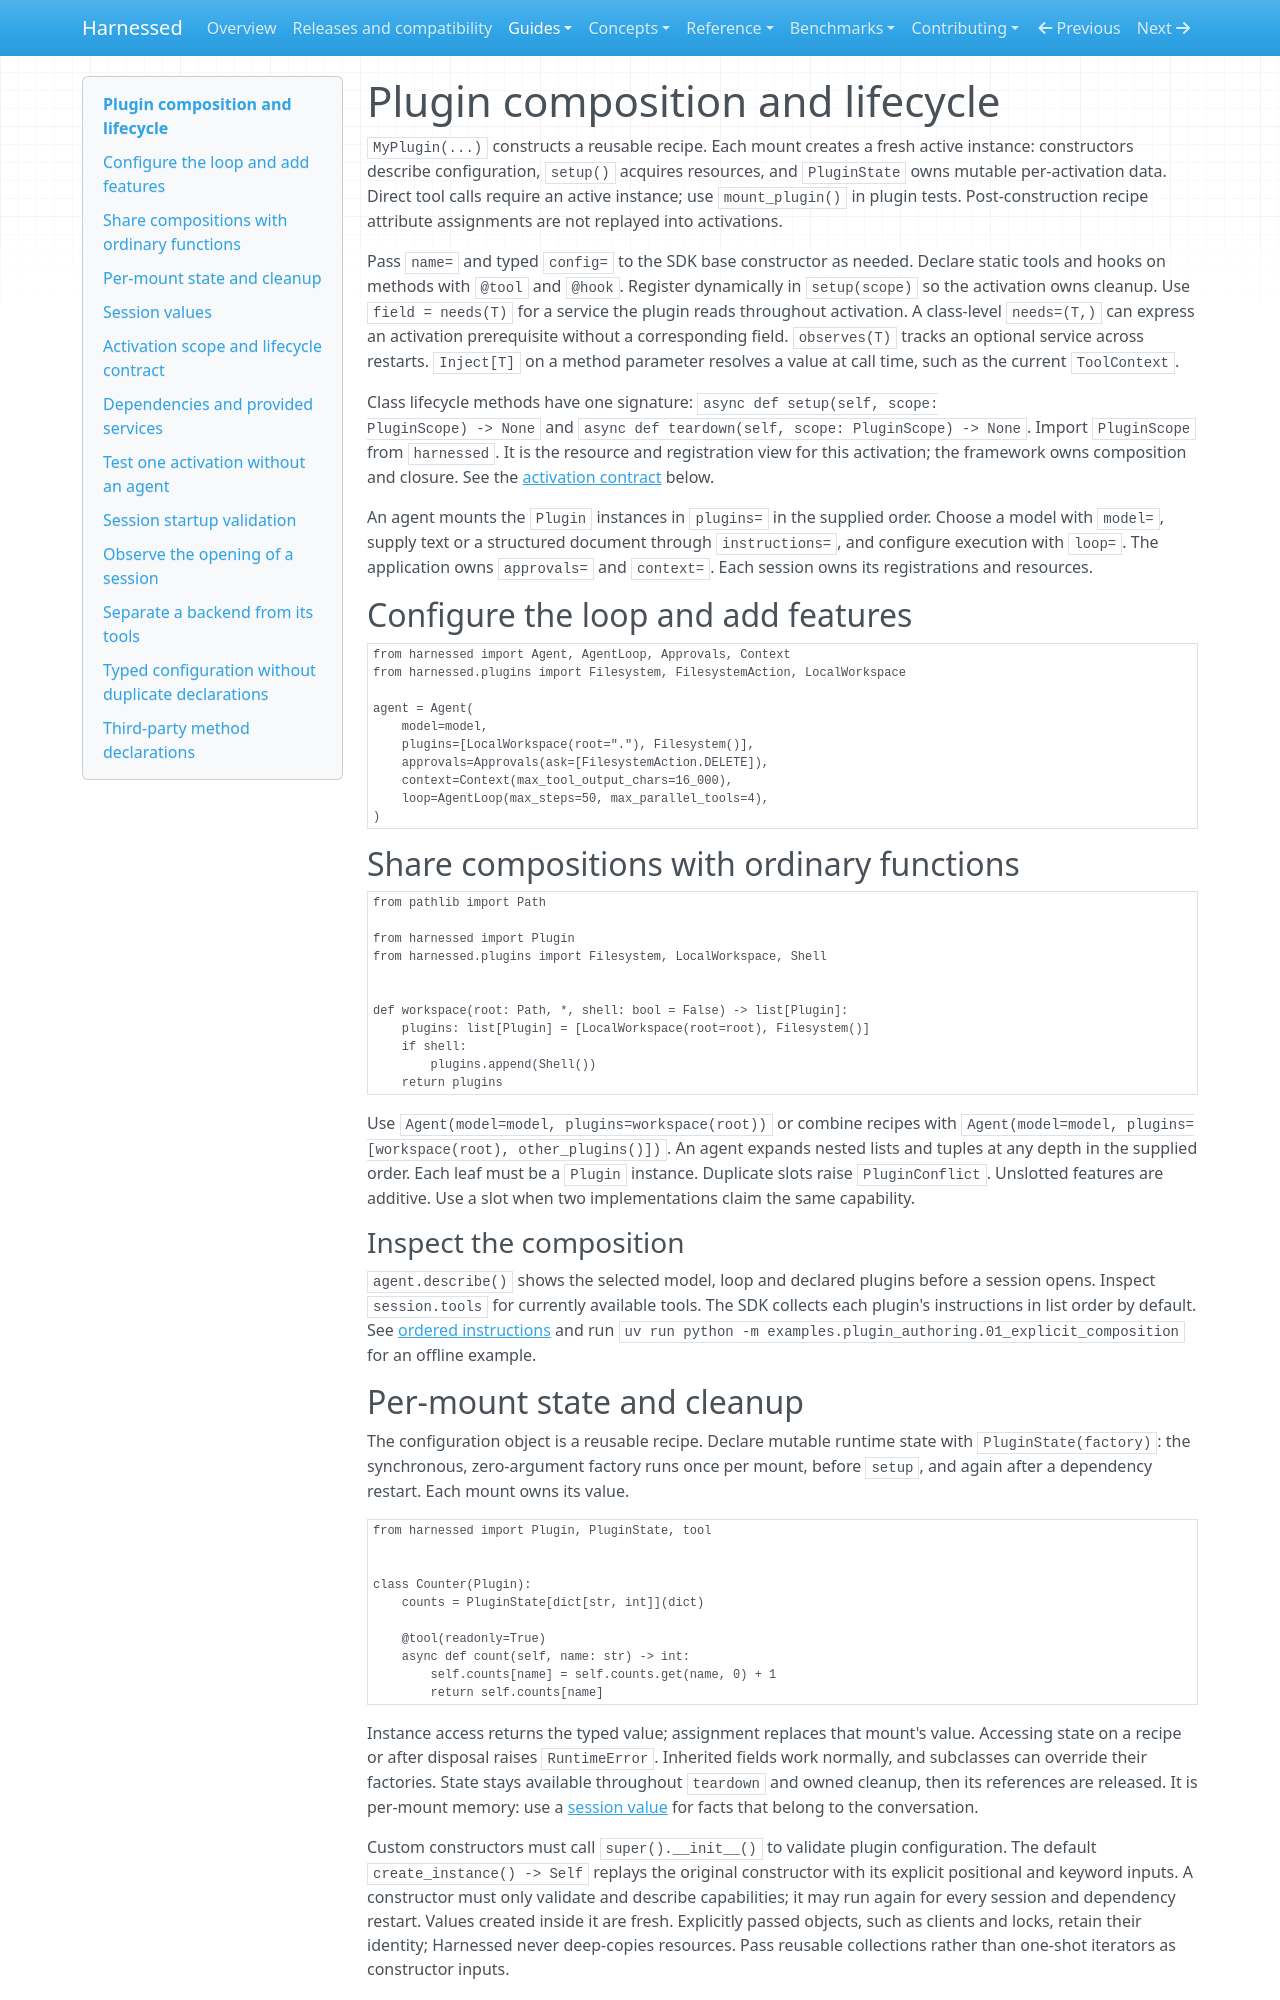

repository: mathisarends/harnessed · page: guides/plugins/index.html · generator: mkdocs

# Plugin composition and lifecycle

`MyPlugin(...)` constructs a reusable recipe. Each mount creates a fresh active
instance: constructors describe configuration, `setup()` acquires resources, and
`PluginState` owns mutable per-activation data. Direct tool calls require an active
instance; use `mount_plugin()` in plugin tests. Post-construction recipe attribute
assignments are not replayed into activations.

Pass `name=` and typed `config=` to the SDK base constructor as needed. Declare
static tools and hooks on methods with `@tool` and `@hook`. Register dynamically
in `setup(scope)` so the activation owns cleanup. Use `field = needs(T)` for
a service the plugin reads throughout activation. A class-level `needs=(T,)`
can express an activation prerequisite without a corresponding field.
`observes(T)` tracks an optional service across restarts. `Inject[T]` on a
method parameter resolves a value at call time, such as the current `ToolContext`.

Class lifecycle methods have one signature: `async def setup(self, scope:
PluginScope) -> None` and `async def teardown(self, scope: PluginScope) -> None`.
Import `PluginScope` from `harnessed`. It is the resource and registration
view for this activation; the framework owns composition and closure. See the
[activation contract](#activation-scope-and-lifecycle-contract) below.

An agent mounts the `Plugin` instances in `plugins=` in the supplied order.
Choose a model with `model=`, supply text or a structured document through
`instructions=`, and configure execution with `loop=`. The application owns
`approvals=` and `context=`. Each session owns its registrations and resources.

## Configure the loop and add features

```python
from harnessed import Agent, AgentLoop, Approvals, Context
from harnessed.plugins import Filesystem, FilesystemAction, LocalWorkspace

agent = Agent(
    model=model,
    plugins=[LocalWorkspace(root="."), Filesystem()],
    approvals=Approvals(ask=[FilesystemAction.DELETE]),
    context=Context(max_tool_output_chars=16_000),
    loop=AgentLoop(max_steps=50, max_parallel_tools=4),
)
```

## Share compositions with ordinary functions

```python
from pathlib import Path

from harnessed import Plugin
from harnessed.plugins import Filesystem, LocalWorkspace, Shell


def workspace(root: Path, *, shell: bool = False) -> list[Plugin]:
    plugins: list[Plugin] = [LocalWorkspace(root=root), Filesystem()]
    if shell:
        plugins.append(Shell())
    return plugins
```

Use `Agent(model=model, plugins=workspace(root))` or combine recipes with
`Agent(model=model, plugins=[workspace(root), other_plugins()])`. An agent
expands nested lists and tuples at any depth in the supplied order. Each leaf
must be a `Plugin` instance. Duplicate slots raise `PluginConflict`.
Unslotted features are additive. Use a slot when two implementations claim
the same capability.

### Inspect the composition

`agent.describe()` shows the selected model, loop and declared plugins before
a session opens. Inspect `session.tools` for currently available tools.
The SDK collects each plugin's instructions in list order by default.
See [ordered instructions](context.md#plugin-instructions-are-collected-by-default)
and run `uv run python -m examples.plugin_authoring.01_explicit_composition` for an offline example.
